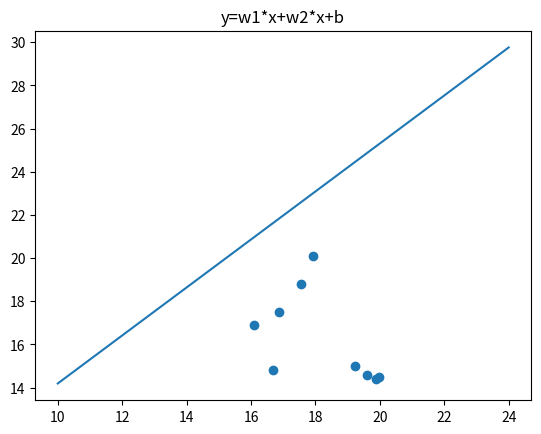

Source code (Python):
# -*- coding: utf-8 -*-
"""
Created on Fri Sep  9 20:17:57 2022

@author: HUAWEI
"""
#load Dependencies
import matplotlib.pyplot as plt
import math
import random
#load dataset

x1=[0,0,0,0,0,0,0,0,0,0,0,0,0,0,0,0,0,0]
for i in range(0,18):
    x1[i]=random.uniform(15,20)
#    print(x1[i])
x2=[0,0,0,0,0,0,0,0,0,0,0,0,0,0,0,0,0,0]
for i in range(0,18):
    x2[i]=random.randint(1,3)
#    print(x2[i])
y=[14.8,17.5,16.9,14.5,14.6,14.4,15.0,20.1,18.8,15.7,14.9,13.5,13.6,15.4,14.0,11.8,13.0,12.7]
#training set
x1_train=x1[0:9]
x2_train=x2[0:9]
y_train=y[0:9]
n_train=len(x1_train)
#testing set
x1_test=x1[9:]
x2_test=x2[9:]
y_test=y[9:]
n_test=len(x1_test)
#set parameter
w1=-0.1
w2=0.3
b=3
#learning rate
lr=0.00001
#training cycle
epoches=1000
for i in range(epoches):
    sum_w1=0.0
    sum_w2=0.0
    sum_b=0.0
    for i in range(n_train):
        y_hat=w1*x1_train[i]+w2*x2_train[i]+b
        sum_w1+=(y_train[i]-y_hat)*(-x1_train[i])
        sum_w2+=(y_train[i]-y_hat)*(-x2_train[i])
        sum_b+=(y_train[i]-y_hat)*(-1)
    decent_w1=2*sum_w1#梯度
    decent_w2=2*sum_w2
    det_b=2*sum_b
    w1=w1-lr*decent_w1
    w2=w2-lr*decent_w2
    b=b-lr*det_b
#show image
fig,ax=plt.subplots()
ax.scatter(x1_train,y_train)
ax.plot([i for i in range(10,25)],[w1*i+w2*i+b for i in range(10,25)])
plt.title('y=w1*x+w2*x+b')
plt.show()
#training loss
total_train_loss=0
for i in range(n_train):
    y_hat=w1*x1_train[i]+w2*x2_train[i]+b
    total_train_loss+=(y_train[i]-y_hat)**2
#test loss
total_test_loss=0
for i in range(n_test):
    y_hat=w1*x1_test[i]+w2*x2_test[i]+b
    total_test_loss+=(y_test[i]-y_hat)**2
print("total_train_loss:")
print(total_train_loss)
print("total_test_loss:")
print(total_test_loss)
